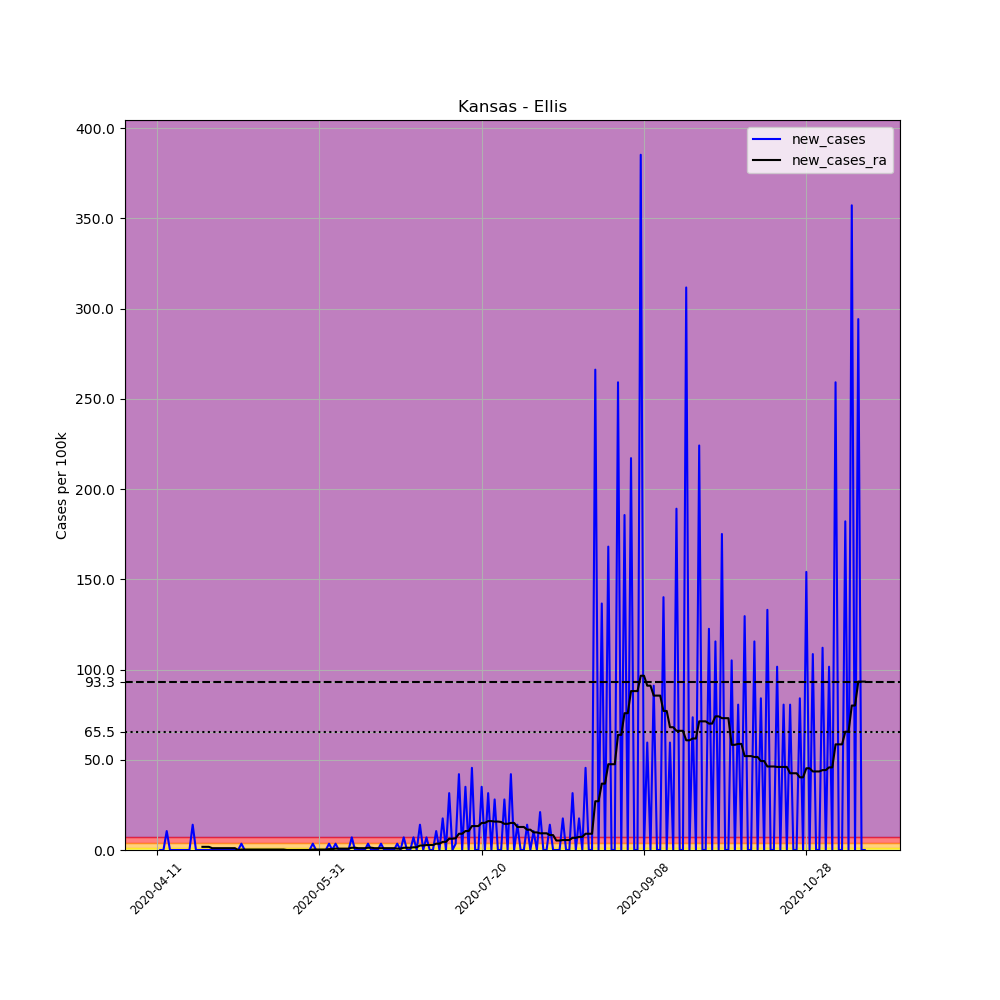

The table this chart was drawn from, first rows:
, date, county, state, fips, cases, deaths, COUNTY, STNAME, CTYNAME, POPESTIMATE2019, per_100k, new_cases, new_cases_ra
617321, 2020-04-11, Ellis, Kansas, 20051, 1, 0, 51, Kansas, Ellis, 28553, 3.502, , 
617322, 2020-04-12, Ellis, Kansas, 20051, 1, 0, 51, Kansas, Ellis, 28553, 3.502, 0.0, 
617323, 2020-04-13, Ellis, Kansas, 20051, 1, 0, 51, Kansas, Ellis, 28553, 3.502, 0.0, 
617324, 2020-04-14, Ellis, Kansas, 20051, 4, 0, 51, Kansas, Ellis, 28553, 14.01, 10.51, 
617325, 2020-04-15, Ellis, Kansas, 20051, 4, 0, 51, Kansas, Ellis, 28553, 14.01, 0.0, 
617326, 2020-04-16, Ellis, Kansas, 20051, 4, 0, 51, Kansas, Ellis, 28553, 14.01, 0.0, 
617327, 2020-04-17, Ellis, Kansas, 20051, 4, 0, 51, Kansas, Ellis, 28553, 14.01, 0.0, 
617328, 2020-04-18, Ellis, Kansas, 20051, 4, 0, 51, Kansas, Ellis, 28553, 14.01, 0.0, 
617329, 2020-04-19, Ellis, Kansas, 20051, 4, 0, 51, Kansas, Ellis, 28553, 14.01, 0.0, 
617330, 2020-04-20, Ellis, Kansas, 20051, 4, 0, 51, Kansas, Ellis, 28553, 14.01, 0.0, 
617331, 2020-04-21, Ellis, Kansas, 20051, 4, 0, 51, Kansas, Ellis, 28553, 14.01, 0.0, 
617332, 2020-04-22, Ellis, Kansas, 20051, 8, 0, 51, Kansas, Ellis, 28553, 28.02, 14.01, 
617333, 2020-04-23, Ellis, Kansas, 20051, 8, 0, 51, Kansas, Ellis, 28553, 28.02, 0.0, 
617334, 2020-04-24, Ellis, Kansas, 20051, 8, 0, 51, Kansas, Ellis, 28553, 28.02, 0.0, 
617335, 2020-04-25, Ellis, Kansas, 20051, 8, 0, 51, Kansas, Ellis, 28553, 28.02, 0.0, 1.751
617336, 2020-04-26, Ellis, Kansas, 20051, 8, 0, 51, Kansas, Ellis, 28553, 28.02, 0.0, 1.751
617337, 2020-04-27, Ellis, Kansas, 20051, 8, 0, 51, Kansas, Ellis, 28553, 28.02, 0.0, 1.751
617338, 2020-04-28, Ellis, Kansas, 20051, 8, 0, 51, Kansas, Ellis, 28553, 28.02, 0.0, 1.001
617339, 2020-04-29, Ellis, Kansas, 20051, 8, 0, 51, Kansas, Ellis, 28553, 28.02, 0.0, 1.001
617340, 2020-04-30, Ellis, Kansas, 20051, 8, 0, 51, Kansas, Ellis, 28553, 28.02, 0.0, 1.001
617341, 2020-05-01, Ellis, Kansas, 20051, 8, 0, 51, Kansas, Ellis, 28553, 28.02, 0.0, 1.001
617342, 2020-05-02, Ellis, Kansas, 20051, 8, 0, 51, Kansas, Ellis, 28553, 28.02, 0.0, 1.001
617343, 2020-05-03, Ellis, Kansas, 20051, 8, 0, 51, Kansas, Ellis, 28553, 28.02, 0.0, 1.001
617344, 2020-05-04, Ellis, Kansas, 20051, 8, 0, 51, Kansas, Ellis, 28553, 28.02, 0.0, 1.001
617345, 2020-05-05, Ellis, Kansas, 20051, 8, 0, 51, Kansas, Ellis, 28553, 28.02, 0.0, 1.001
617346, 2020-05-06, Ellis, Kansas, 20051, 8, 0, 51, Kansas, Ellis, 28553, 28.02, 0.0, 0.0
617347, 2020-05-07, Ellis, Kansas, 20051, 9, 0, 51, Kansas, Ellis, 28553, 31.52, 3.502, 0.2502
617348, 2020-05-08, Ellis, Kansas, 20051, 9, 0, 51, Kansas, Ellis, 28553, 31.52, 0.0, 0.2502
617349, 2020-05-09, Ellis, Kansas, 20051, 9, 0, 51, Kansas, Ellis, 28553, 31.52, 0.0, 0.2502
617350, 2020-05-10, Ellis, Kansas, 20051, 9, 0, 51, Kansas, Ellis, 28553, 31.52, 0.0, 0.2502
617351, 2020-05-11, Ellis, Kansas, 20051, 9, 0, 51, Kansas, Ellis, 28553, 31.52, 0.0, 0.2502
617352, 2020-05-12, Ellis, Kansas, 20051, 9, 0, 51, Kansas, Ellis, 28553, 31.52, 0.0, 0.2502
617353, 2020-05-13, Ellis, Kansas, 20051, 9, 0, 51, Kansas, Ellis, 28553, 31.52, 0.0, 0.2502
617354, 2020-05-14, Ellis, Kansas, 20051, 9, 0, 51, Kansas, Ellis, 28553, 31.52, 0.0, 0.2502
617355, 2020-05-15, Ellis, Kansas, 20051, 9, 0, 51, Kansas, Ellis, 28553, 31.52, 0.0, 0.2502
617356, 2020-05-16, Ellis, Kansas, 20051, 9, 0, 51, Kansas, Ellis, 28553, 31.52, 0.0, 0.2502
617357, 2020-05-17, Ellis, Kansas, 20051, 9, 0, 51, Kansas, Ellis, 28553, 31.52, 0.0, 0.2502
617358, 2020-05-18, Ellis, Kansas, 20051, 9, 0, 51, Kansas, Ellis, 28553, 31.52, 0.0, 0.2502
617359, 2020-05-19, Ellis, Kansas, 20051, 9, 0, 51, Kansas, Ellis, 28553, 31.52, 0.0, 0.2502
617360, 2020-05-20, Ellis, Kansas, 20051, 9, 0, 51, Kansas, Ellis, 28553, 31.52, 0.0, 0.2502
617361, 2020-05-21, Ellis, Kansas, 20051, 9, 0, 51, Kansas, Ellis, 28553, 31.52, 0.0, 0.0
617362, 2020-05-22, Ellis, Kansas, 20051, 9, 0, 51, Kansas, Ellis, 28553, 31.52, 0.0, 0.0
617363, 2020-05-23, Ellis, Kansas, 20051, 9, 0, 51, Kansas, Ellis, 28553, 31.52, 0.0, 0.0
617364, 2020-05-24, Ellis, Kansas, 20051, 9, 0, 51, Kansas, Ellis, 28553, 31.52, 0.0, 0.0
617365, 2020-05-25, Ellis, Kansas, 20051, 9, 0, 51, Kansas, Ellis, 28553, 31.52, 0.0, 0.0
617366, 2020-05-26, Ellis, Kansas, 20051, 9, 0, 51, Kansas, Ellis, 28553, 31.52, 0.0, 0.0
617367, 2020-05-27, Ellis, Kansas, 20051, 9, 0, 51, Kansas, Ellis, 28553, 31.52, 0.0, 0.0
617368, 2020-05-28, Ellis, Kansas, 20051, 9, 0, 51, Kansas, Ellis, 28553, 31.52, 0.0, 0.0
617369, 2020-05-29, Ellis, Kansas, 20051, 10, 0, 51, Kansas, Ellis, 28553, 35.02, 3.502, 0.2502
617370, 2020-05-30, Ellis, Kansas, 20051, 10, 0, 51, Kansas, Ellis, 28553, 35.02, 0.0, 0.2502
617371, 2020-05-31, Ellis, Kansas, 20051, 10, 0, 51, Kansas, Ellis, 28553, 35.02, 0.0, 0.2502
617372, 2020-06-01, Ellis, Kansas, 20051, 10, 0, 51, Kansas, Ellis, 28553, 35.02, 0.0, 0.2502
617373, 2020-06-02, Ellis, Kansas, 20051, 10, 0, 51, Kansas, Ellis, 28553, 35.02, 0.0, 0.2502
617374, 2020-06-03, Ellis, Kansas, 20051, 11, 0, 51, Kansas, Ellis, 28553, 38.52, 3.502, 0.5003
617375, 2020-06-04, Ellis, Kansas, 20051, 11, 0, 51, Kansas, Ellis, 28553, 38.52, 0.0, 0.5003
617376, 2020-06-05, Ellis, Kansas, 20051, 12, 0, 51, Kansas, Ellis, 28553, 42.03, 3.502, 0.7505
617377, 2020-06-06, Ellis, Kansas, 20051, 12, 0, 51, Kansas, Ellis, 28553, 42.03, 0.0, 0.7505
617378, 2020-06-07, Ellis, Kansas, 20051, 12, 0, 51, Kansas, Ellis, 28553, 42.03, 0.0, 0.7505
617379, 2020-06-08, Ellis, Kansas, 20051, 12, 0, 51, Kansas, Ellis, 28553, 42.03, 0.0, 0.7505
617380, 2020-06-09, Ellis, Kansas, 20051, 12, 0, 51, Kansas, Ellis, 28553, 42.03, 0.0, 0.7505
... 159 more rows
